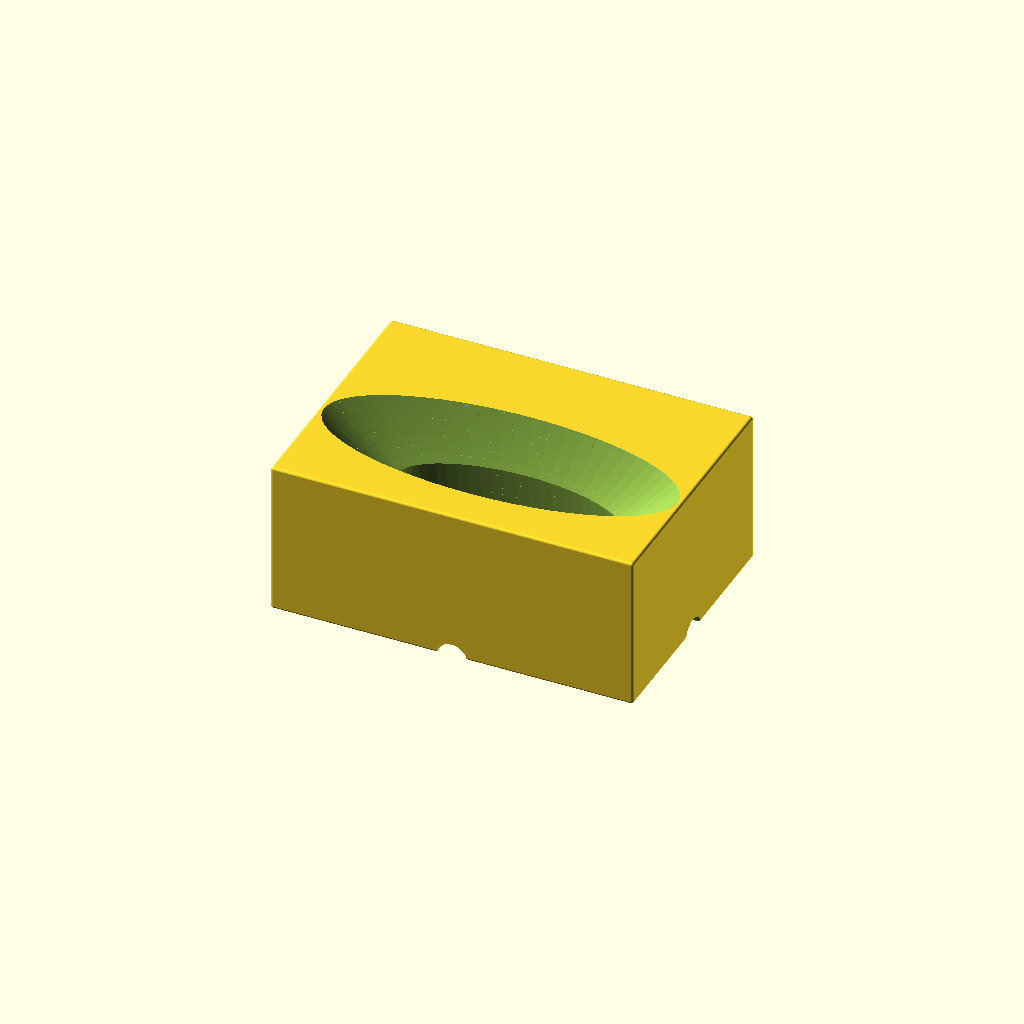
Cell 1: rendered with the file's own defaults.
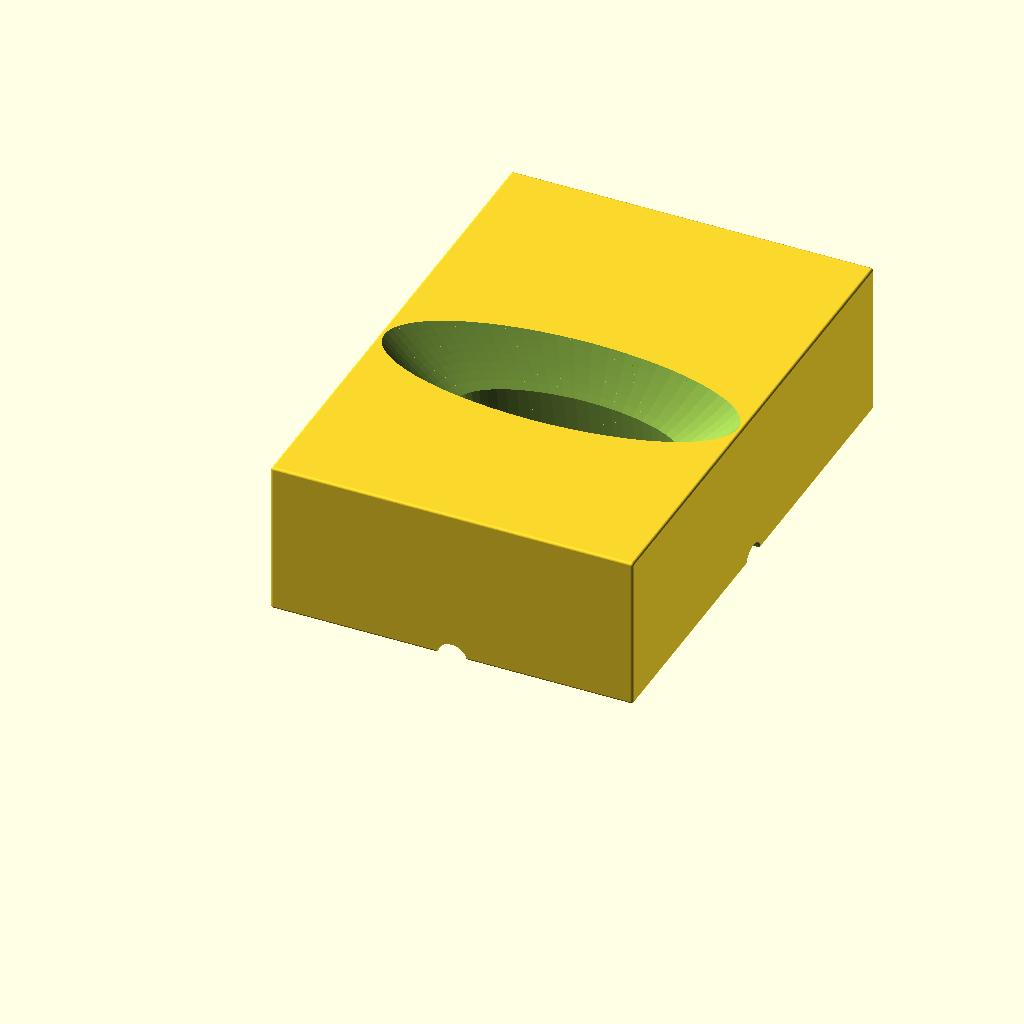
Cell 2 — block_length set to 200, the other parameters unchanged.
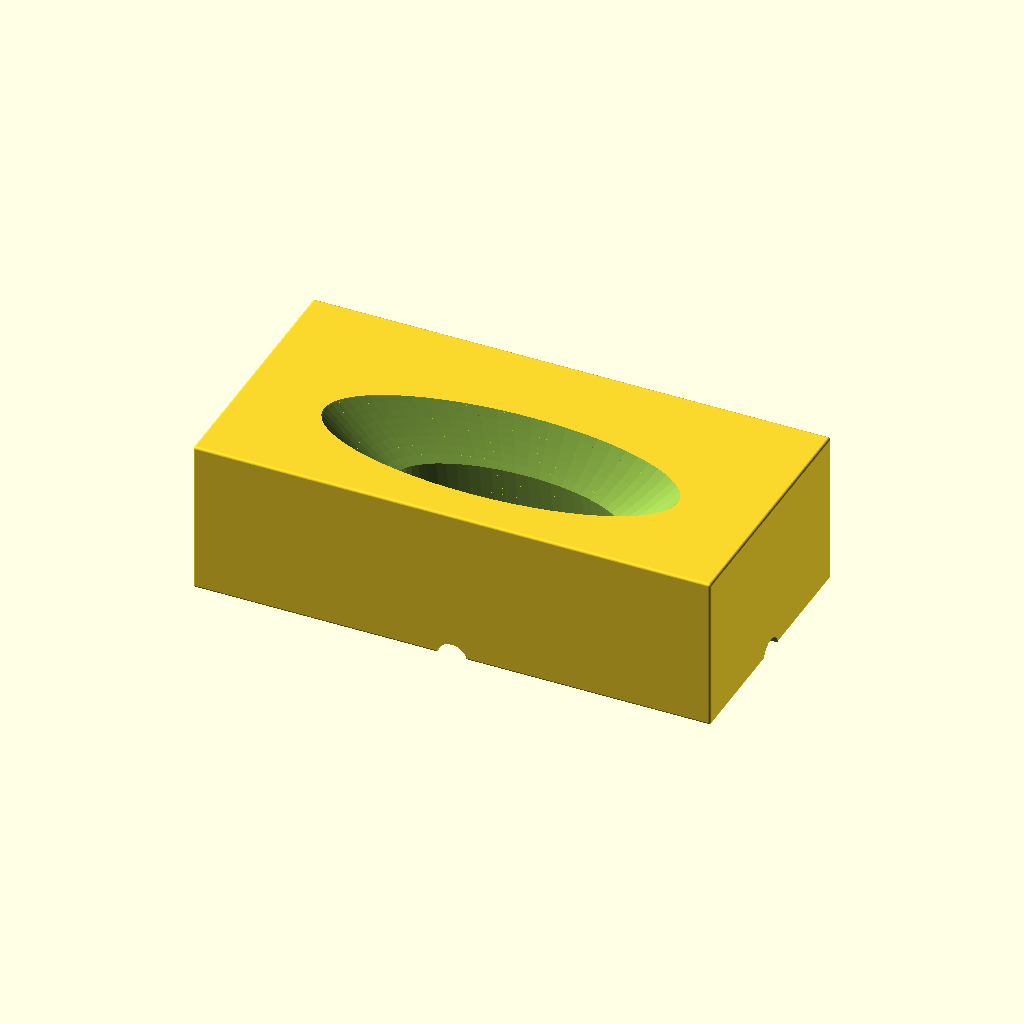
Cell 3 — block_width set to 200, the other parameters unchanged.
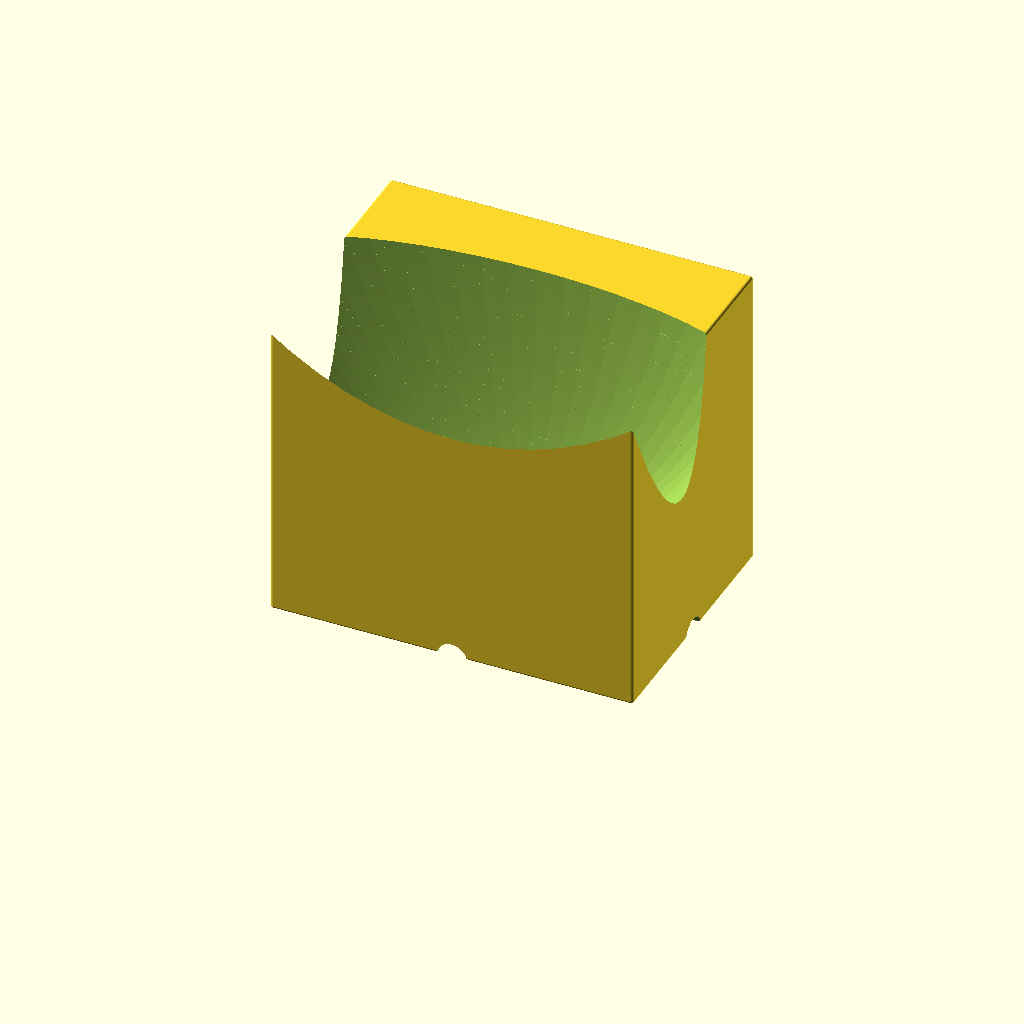
Cell 4: the same model with block_height = 120.
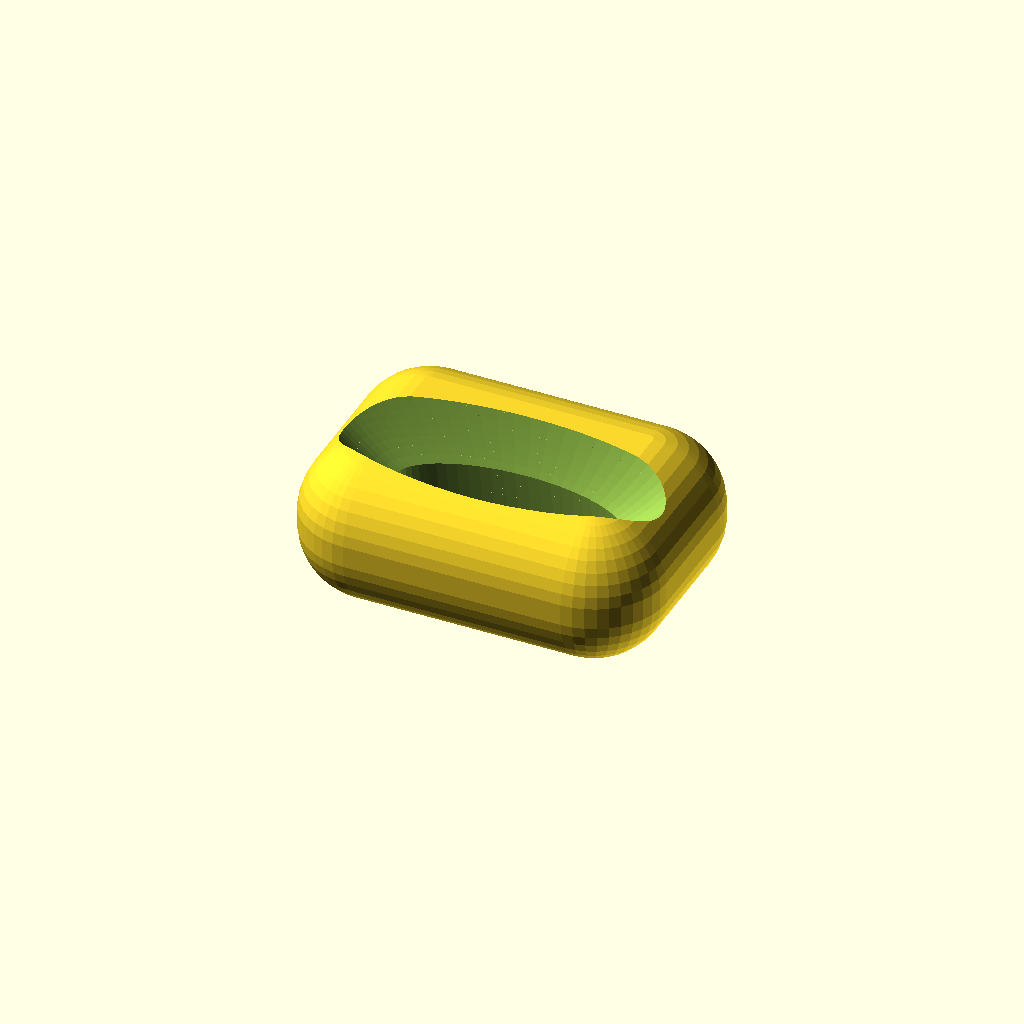
Cell 5 — block_corner_radius set to 30, the other parameters unchanged.
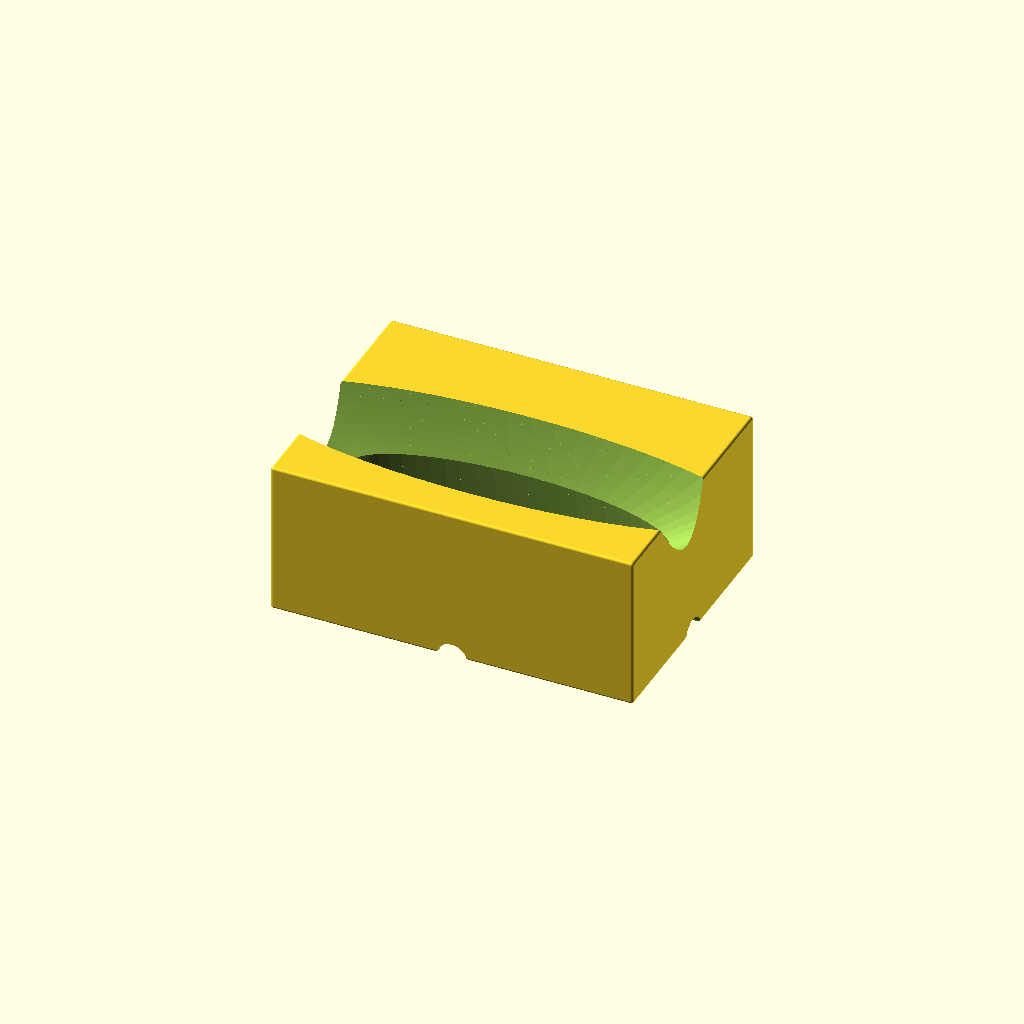
Cell 6 — nose_width_at_30 set to 150, the other parameters unchanged.
All cells are drawn from one camera (rotation 55°, 0°, 25°, orthographic, colour scheme Cornfield), so only the parameter changes between them.
OpenSCAD source file KT-SuperK2-120-Noserest/KT-SuperK2-120-Noserest.scad:
// ==============================================================================
// KT-SuperK2-120-Noserest.scad
//
// Description: Parametric 3D-printable nose rest for the KT SuperK2 120L
//              wing-foil board. Designed specifically for boards resting in a
//              nearly vertical position leaning against a wall. Features a
//              tilted, customized vertical socket, drainage channels, a central
//              drain hole, and four stable hemispherical feet.
//
// Version History:
//   v0.11 (2026-05-26): Converted the bottom drainage grooves from rectangular
//                       to cylindrical (semi-circular) cuts. This provides a much
//                       smoother, organic channel profile that prevents stress
//                       concentration and aligns perfectly with premium fluid-dynamic
//                       engineering.
//   v0.10 (2026-05-26): Removed support feet/legs. Added a '+' shaped drainage
//                       groove system directly on the flat bottom of the block.
//                       This allows water to drain horizontally out of the sides
//                       while keeping the block low-profile, flat-bottomed, and
//                       extremely stable.
//   v0.09 (2026-05-26): Streamlined and perfected the cross-sectional shape to be
//                       a true mathematical ellipse. This completely eliminates
//                       any diamond/rhombus flat-edge artifacts, resulting in an
//                       exceptionally smooth, fluid, and perfect ellipse-like
//                       glove for the board nose. Removed obsolete rail/keel/deck
//                       radius and width parameters.
//   v0.08 (2026-05-26): Redesigned the cross section to be much more rounded and
//                       less rhombus-shaped. Added 'deck_width_fraction' and
//                       'keel_width_fraction' to spread the top dome and bottom V
//                       horizontally, creating a highly realistic, organic, and
//                       sleek board profile.
//   v0.07 (2026-05-26): Redesigned the drainage hole to be the exact shape of the
//                       board nose cross section at 20mm from the tip. The cutter
//                       now projects a constant-profile column from z_local=20
//                       down through the bottom of the block. This suspends the
//                       fragile tip (first 20mm) in mid-air inside the through-hole,
//                       supporting the board safely on its stronger rails/deck/hull.
//   v0.06 (2026-05-26): Rounded the top and bottom of both the board nose shape
//                       (keel_radius=6, deck_radius=35) and the support block
//                       itself (by filleting all edges of the block base using
//                       a 3D hull of spheres).
//   v0.05 (2026-05-26): Removed the surface drainage channels while keeping the
//                       central vertical drain hole at the nose tip as requested.
//   v0.04 (2026-05-26): Modeled the exact asymmetric cross-sectional shape of
//                       the board nose: a sharp V-keel on the bottom hull side
//                       and a smooth domed curvature on the deck side. Added
//                       'keel_radius' and 'deck_radius' parameters.
//   v0.03 (2026-05-26): Added thickness taper modeling. The thickness at 30mm
//                       from the tip is set to 36mm. The thickness now tapers
//                       parametrically towards the tip, ensuring a perfect 3D
//                       glove-like fit for the nose.
//   v0.02 (2026-05-26): Redesigned for vertical resting against a wall. The
//                       board nose now inserts vertically from the top of the
//                       block. Added a parametric 'tilt_angle' parameter so
//                       the socket perfectly matches the angle of the board
//                       leaning against the wall, ensuring uniform support.
//                       Updated default dimensions to a stable 140x140x60mm.
//   v0.01 (2026-05-26): Initial design for horizontal resting.
//
// Author: Gemini-3.5-Flash
// ==============================================================================

/* [Block Dimensions] */
// Overall length of the nose rest block (front-to-back)
block_length = 100; // [80:200]
// Overall width of the nose rest block (left-to-right)
block_width = 140;  // [80:200]
// Overall height of the nose rest block
block_height = 60;  // [40:120]
// Fillet radius for the block's vertical and horizontal edges
block_corner_radius = 1; // [5:30]

/* [Board Nose Profile Parameters] */
// Width of the board nose at exactly 30mm from the tip (measured on centerline)
nose_width_at_30 = 105; // [80:150]
// Exponent defining the outline curve of the nose (0.5 = parabola, 1.0 = straight V)
nose_exponent = 0.55;   // [0.3:1.2]
// Thickness of the board nose at exactly 30mm from the tip
nose_thickness_at_30 = 36; // [20:70]
// Exponent defining the thickness taper curve (0.5 = parabolic, 1.0 = linear)
thickness_exponent = 0.6;   // [0.3:1.2]
// Minimum thickness at the very tip of the nose
nose_thickness_tip = 10;   // [5:25]

/* [Leaning / Vertical Rest Settings] */
// Angle (in degrees) at which the board leans against the wall (typically 5 to 15)
tilt_angle = 10;        // [0:25]
// Height of the lowest point of the board cradle from the block's bottom (Z=0)
board_rest_z = 15;      // [10:30]
// Distance from the nose tip (in mm) where the board begins resting on the socket
rest_clearance_z = 20;  // [5:40]
// Clearance gap added to the board's dimensions for easy fit or padding/EVA tape
fit_clearance = 2.0;    // [0.0:5.0]

/* [Bottom Drainage Grooves] */
// Width (diameter) of the "+" shaped cylindrical drainage grooves on the bottom of the block
bottom_groove_width = 12; // [6:30]
// Max depth of the "+" shaped cylindrical drainage grooves on the bottom of the block
bottom_groove_depth = 5;  // [2:15]

/* [Render Quality] */
// Step size along local Z for the smooth loft (smaller = higher quality, slower render)
z_step = 3;          // [1:10]
// Resolution of circular features (facets)
$fn = 40;            // [20:100]


// ==============================================================================
// Helper Modules & Calculations
// ==============================================================================

// Generates a 2D ellipse representing the board's cross section.
// This forms a perfectly smooth oval (with no flat lines or rhombus-shaped artifacts),
// ensuring the standing board is cradled in a flawless 3D curve.
module rounded_rect_2d(w, t) {
    scale([w/2, t/2]) {
        circle(r = 1, $fn = 60);
    }
}

// Generates a 2D cross-section slice of the board nose at a distance 'z_local'
// from the tip, extruded slightly to form a 3D slice.
// If z_local is below rest_clearance_z, we lock the dimensions to rest_clearance_z
// to create a constant-profile through-hole that suspends the fragile tip.
module slice_local_z(z_local, extra_clearance) {
    // Distance from the tip used for width/thickness calculation
    z_calc = max(rest_clearance_z, z_local);

    // Calculate width of the board nose at this slice
    w_raw = nose_width_at_30 * pow(z_calc / 30, nose_exponent);
    w = max(4.0, w_raw) + 2 * extra_clearance;

    // Calculate tapered thickness of the board nose at this slice
    t_raw = nose_thickness_at_30 * pow(z_calc / 30, thickness_exponent);
    t = max(nose_thickness_tip, t_raw) + 2 * extra_clearance;

    // Place a thin 3D slice at local Z
    translate([0, 0, z_local]) {
        linear_extrude(height = 0.1, center = true) {
            rounded_rect_2d(w, t);
        }
    }
}

// Generates the continuous 3D solid representing the board's nose pointing down.
// Extends from Z = -40 (to cut cleanly through the bottom of the block) up to block_height + 50.
module board_loft_local(extra_clearance) {
    min_z = -40; // Ensure it cuts all the way through the bottom and legs
    max_z = block_height + 50;

    for (z = [min_z : z_step : max_z]) {
        hull() {
            slice_local_z(z, extra_clearance);
            slice_local_z(z + z_step, extra_clearance);
        }
    }
}

// Positions the board's nose tip at the center of the block (at Z = board_rest_z)
// and tilts it about the X-axis by the wall-lean angle.
module board_nose_positive(extra_clearance) {
    translate([0, block_length / 2, board_rest_z]) {
        rotate([tilt_angle, 0, 0]) {
            board_loft_local(extra_clearance);
        }
    }
}

// Generates the base block with beautiful rounded vertical and horizontal edges
// using a 3D hull of 8 corner spheres.
module block_base() {
    corner_r = min(block_corner_radius, block_width/2 - 2, block_length/2 - 2, block_height/2 - 2);
    hull() {
        // Lower 4 corners
        translate([-block_width/2 + corner_r, corner_r, corner_r])
            sphere(r = corner_r);
        translate([block_width/2 - corner_r, corner_r, corner_r])
            sphere(r = corner_r);
        translate([-block_width/2 + corner_r, block_length - corner_r, corner_r])
            sphere(r = corner_r);
        translate([block_width/2 - corner_r, block_length - corner_r, corner_r])
            sphere(r = corner_r);

        // Upper 4 corners
        translate([-block_width/2 + corner_r, corner_r, block_height - corner_r])
            sphere(r = corner_r);
        translate([block_width/2 - corner_r, corner_r, block_height - corner_r])
            sphere(r = corner_r);
        translate([-block_width/2 + corner_r, block_length - corner_r, block_height - corner_r])
            sphere(r = corner_r);
        translate([block_width/2 - corner_r, block_length - corner_r, block_height - corner_r])
            sphere(r = corner_r);
    }
}

// Generates the "+" shaped cylindrical drainage grooves cut into the flat bottom (Z=0) of the block
module bottom_grooves() {
    groove_radius = bottom_groove_width / 2;
    z_offset = bottom_groove_depth - groove_radius;

    // Longitudinal cylindrical groove along Y-axis (centered at X=0, Y=block_length/2)
    translate([0, block_length / 2, z_offset]) {
        rotate([90, 0, 0]) {
            cylinder(r = groove_radius, h = block_length + 2, center = true, $fn = 32);
        }
    }

    // Transverse cylindrical groove along X-axis (centered at X=0, Y=block_length/2)
    translate([0, block_length / 2, z_offset]) {
        rotate([0, 90, 0]) {
            cylinder(r = groove_radius, h = block_width + 2, center = true, $fn = 32);
        }
    }
}


// ==============================================================================
// Main Solid Assembly
// ==============================================================================

module nose_rest_assembly() {
    difference() {
        // Main solid block body
        block_base();

        // Subtract the board's vertical nose profile (with fit clearance)
        board_nose_positive(fit_clearance);

        // Subtract the bottom drainage grooves
        bottom_grooves();
    }
}

// Render the final assembly
nose_rest_assembly();

// (Optional) Visual verification overlay: Uncomment to see the board nose wireframe
// % board_nose_positive(fit_clearance);
Customizer parameters (derived from the source; name, type, default, range or options):
block_length: number, default 100, range 80 to 200
block_width: number, default 140, range 80 to 200
block_height: number, default 60, range 40 to 120
block_corner_radius: number, default 1, range 5 to 30
nose_width_at_30: number, default 105, range 80 to 150
nose_exponent: number, default 0.55, range 0.3 to 1.2
nose_thickness_at_30: number, default 36, range 20 to 70
thickness_exponent: number, default 0.6, range 0.3 to 1.2
nose_thickness_tip: number, default 10, range 5 to 25
tilt_angle: number, default 10, range 0 to 25
board_rest_z: number, default 15, range 10 to 30
rest_clearance_z: number, default 20, range 5 to 40
fit_clearance: number, default 2, range 0 to 5
bottom_groove_width: number, default 12, range 6 to 30
bottom_groove_depth: number, default 5, range 2 to 15
z_step: number, default 3, range 1 to 10
